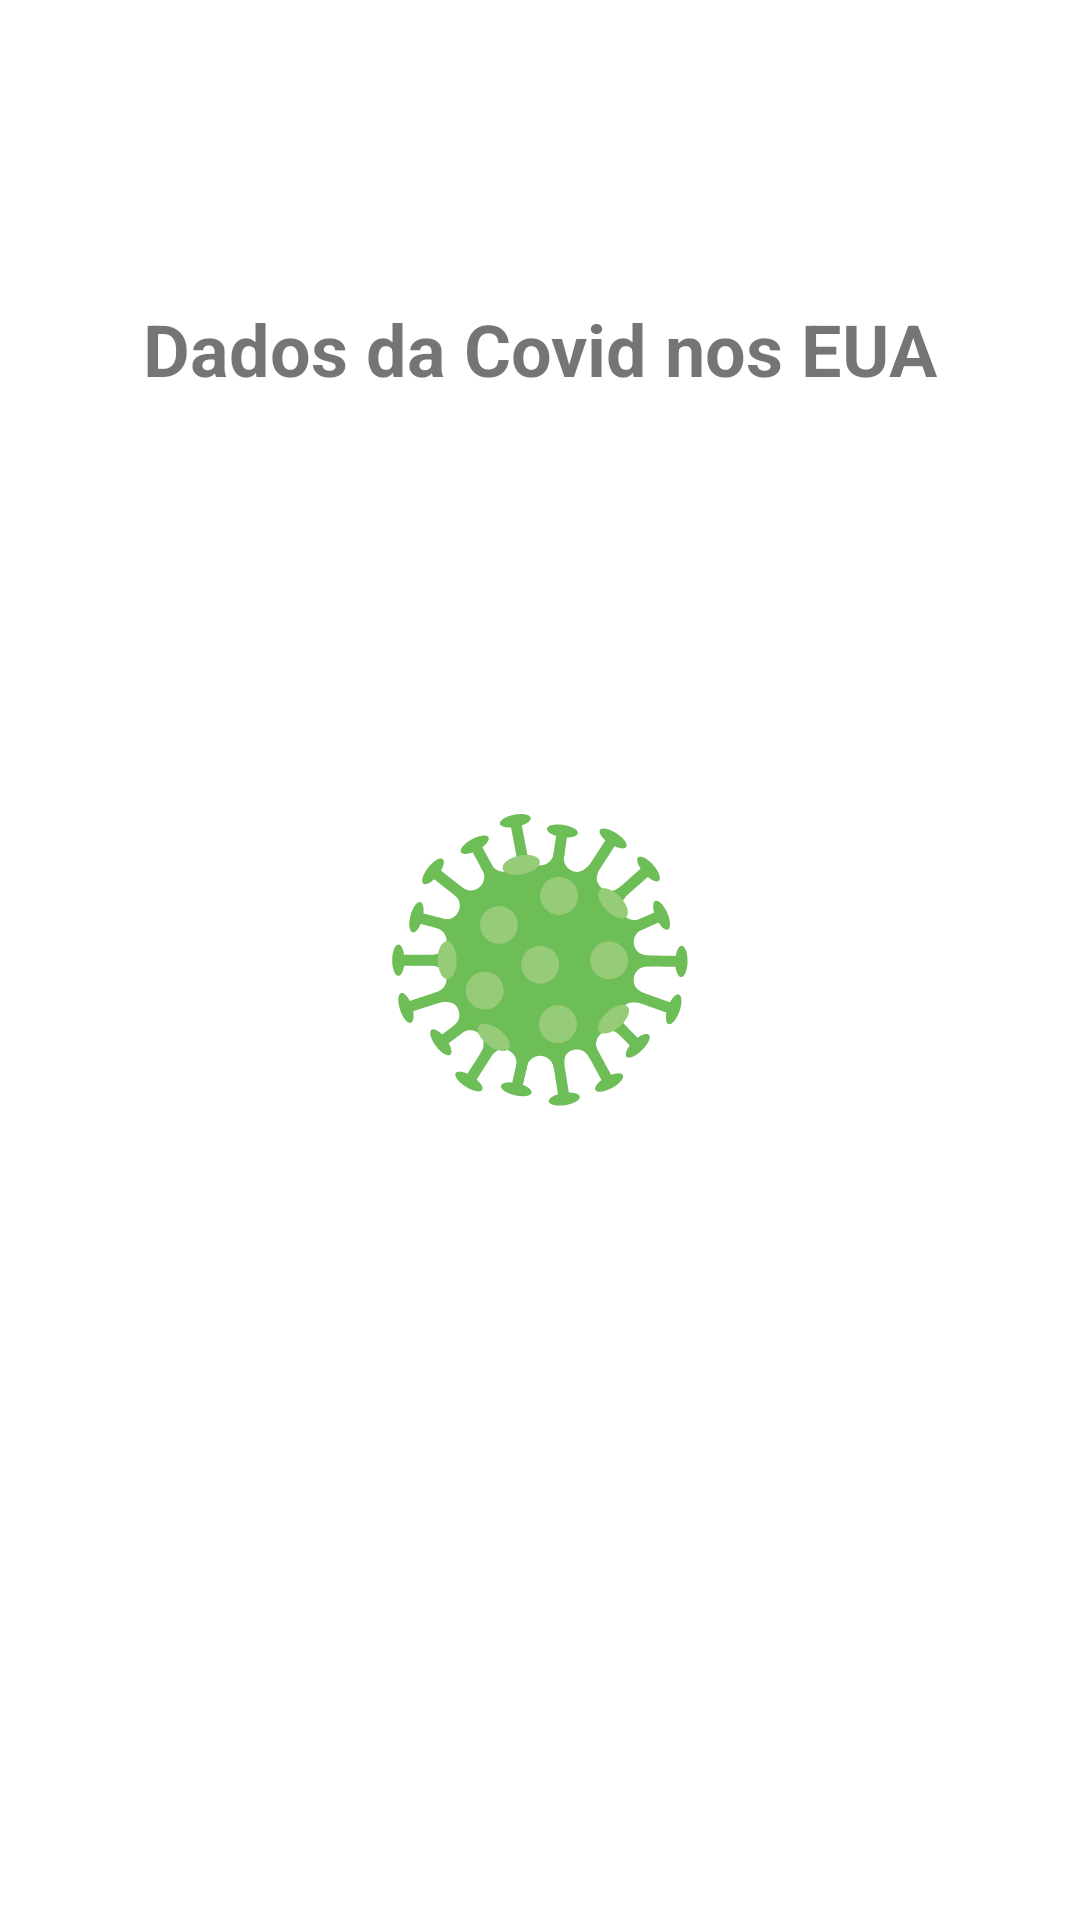

This screen was rendered from an Android layout file. Write that file and the resources it references.
<!-- AndroidManifest.xml: application theme Theme.USCovidApp -->
<!-- res/layout/fragment_covid.xml -->
<?xml version="1.0" encoding="utf-8"?>
<FrameLayout xmlns:android="http://schemas.android.com/apk/res/android"
    xmlns:app="http://schemas.android.com/apk/res-auto"
    xmlns:tools="http://schemas.android.com/tools"
    android:layout_width="match_parent"
    android:layout_height="match_parent"
    tools:context=".CovidFragment">



    <TextView
        android:id="@+id/textView"
        android:layout_width="wrap_content"
        android:layout_height="wrap_content"
        android:layout_gravity="center_horizontal"
        android:layout_marginTop="100dp"
        android:text="Dados da Covid nos EUA"
        android:textSize="24dp"
        android:textStyle="bold" />

    <ImageView
        android:id="@+id/imageView2"
        android:layout_width="wrap_content"
        android:layout_height="wrap_content"
        android:layout_gravity="center"
        android:src="@drawable/ic__485005581599778124" />

</FrameLayout>
<!-- resources referenced by this layout -->
<resources>
  <!-- drawable ic__485005581599778124: vector/xml drawable (drawable, 14350 chars, omitted) -->
  <style name="Theme.USCovidApp" parent="Theme.MaterialComponents.DayNight.DarkActionBar">
          
          <item name="colorPrimary">@color/purple_500</item>
          <item name="colorPrimaryVariant">@color/purple_700</item>
          <item name="colorOnPrimary">@color/white</item>
          
          <item name="colorSecondary">@color/teal_200</item>
          <item name="colorSecondaryVariant">@color/teal_700</item>
          <item name="colorOnSecondary">@color/black</item>
          
          <item name="android:statusBarColor" tools:targetApi="l">?attr/colorPrimaryVariant</item>
          
      </style>
  <!-- not gathered from this repository: default colours our renderer supplied (Android Studio template values) -->
  <color name="purple_500">#FF6200EE</color>
  <color name="purple_700">#FF3700B3</color>
  <color name="teal_200">#FF03DAC5</color>
  <color name="teal_700">#FF018786</color>
  <color name="black">#FF000000</color>
  <color name="white">#FFFFFFFF</color>
</resources>
